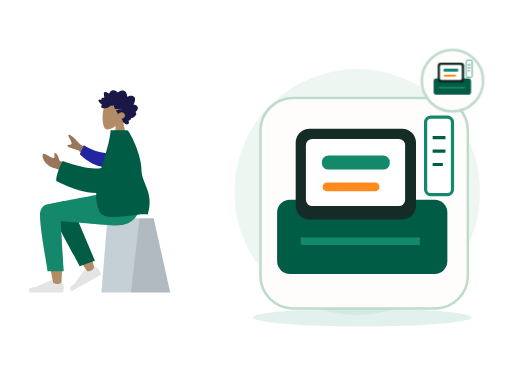
t = 0.00 s
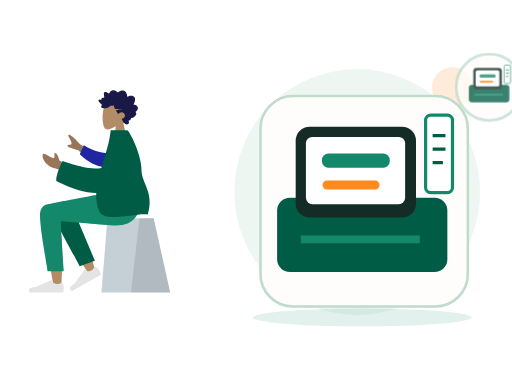
t = 0.70 s
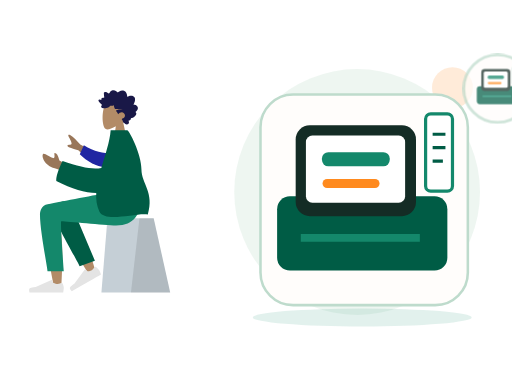
t = 1.05 s
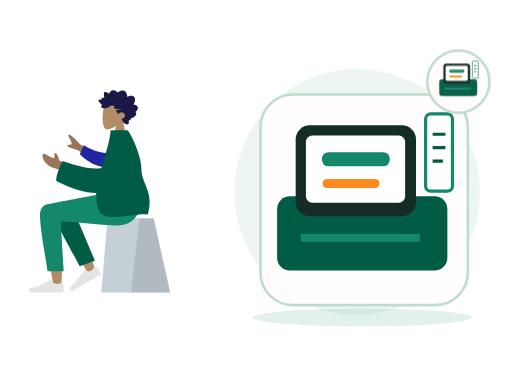
t = 1.75 s
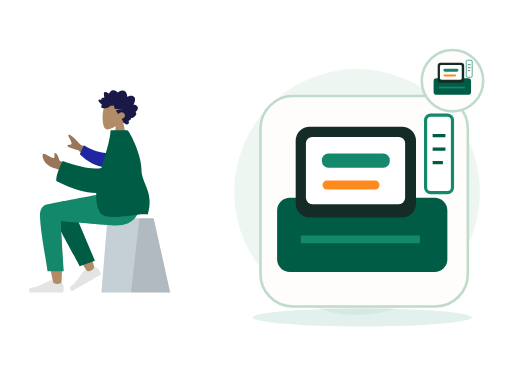
t = 2.10 s
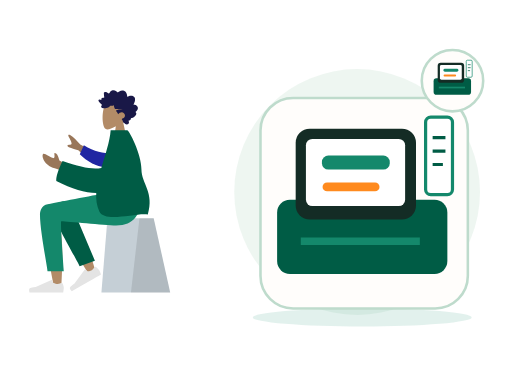
t = 2.80 s

The animated SVG that drew these frames (rendered in a browser with its animation timeline set to each time). Animation: 2 CSS @keyframes rules; one cycle of 2.80 s.

<?xml version="1.0" encoding="UTF-8"?>
<svg xmlns="http://www.w3.org/2000/svg" xmlns:xlink="http://www.w3.org/1999/xlink" width="800" height="600" viewBox="0 0 800 600" role="img" aria-labelledby="zil-123-title zil-123-desc" data-illustration="ZIL-123" data-base="BASE-POS" data-theme="light" data-motion="on" data-requires-business-state="false" data-status="REVUE_VISUELLE_REQUISE">
<title id="zil-123-title">Rendu de monnaie</title><desc id="zil-123-desc">Illustration Zamurek. Géométrie vectorielle native. Famille BASE-POS. Sources Humaaans / IRA Design lorsque présentes. Pas de preuve transactionnelle.</desc>
<style><![CDATA[#zil-123-seal{transform-box:fill-box;transform-origin:center;animation:zil-123-hint 2s ease-in-out 1}#zil-123-device{transform-box:fill-box;transform-origin:center;animation:zil-123-float 2.8s ease-in-out 1}@keyframes zil-123-hint{0%,100%{scale:1;opacity:1}50%{scale:1.1;opacity:.72}}@keyframes zil-123-float{0%,100%{translate:0 0}50%{translate:0 -6px}}@media(prefers-reduced-motion:reduce){*{animation:none!important;transition:none!important}}]]></style>
<g id="zil-123-background" data-layer="decor">
<circle cx="558" cy="300" r="192" fill="#EAF4EE" opacity=".81"/>
<ellipse cx="566" cy="496" rx="171" ry="14" fill="#14886B" opacity=".12"/>
<circle cx="707" cy="137" r="32" fill="#FF8A1E" opacity=".17"/>
<path d="M701 218l10 16 16 10-16 10-10 16-10-16-16-10 16-10z" fill="#D21868" opacity=".25"/></g>
<g id="zil-123-person" data-upstream="Humaaans" data-source="sitting-2.svg"><svg x="9" y="89" width="355" height="405" viewBox="0 0 380 400" overflow="visible">
    
    <title>humaaans/sitting-2</title>
    <desc>Created with Sketch.</desc>
    <g id="zil-123-person-node-0" data-part="part" stroke="none" stroke-width="1" fill="none" fill-rule="evenodd">
        <g id="zil-123-person-node-1" data-part="part" transform="translate(190.000000, 200.500000) scale(-1, 1) translate(-190.000000, -200.500000) translate(40.000000, 24.000000)">
            <g id="zil-123-person-node-2" data-part="head" transform="translate(82.000000, 0.000000)">
                <g id="zil-123-person-node-3" data-part="head" stroke-width="1" transform="translate(54.000000, 31.000000)" fill="#B28B67">
                    <path d="M8.26227388,34.4901268 C3.65436435,29.0813759 0.535634794,22.4528771 1.05677633,15.0254539 C2.55833022,-6.37502057 32.3485306,-1.66718886 38.1433414,9.13393292 C43.9381521,19.9350547 43.249578,47.3329958 35.7603014,49.2634576 C32.7735882,50.033323 26.4110012,48.1474609 19.935372,44.244306 L24,73 L0,73 L8.26227388,34.4901268 Z"></path>
                </g>
                <path d="M95.4066181,38.9017011 C96.181796,38.1335173 96.604637,37.0370644 96.970412,35.9959366 C97.3502694,34.9144095 97.7193579,33.8217377 97.9715531,32.6960301 C98.4754831,30.446804 98.4802693,27.8601542 96.8757008,26.1136308 C95.5888613,24.7130885 93.6580039,24.0849092 91.8759783,23.9483875 C90.6887283,23.8573398 89.4693557,24.0236137 88.3312561,24.397755 C87.2020846,24.7689112 86.2287403,25.5086363 85.1340846,25.9677555 C85.0922975,23.5438969 84.6770959,21.0076965 83.4474146,18.9380781 C82.2641224,16.9467707 80.3775371,15.8293221 78.2290003,15.5336907 C76.0237656,15.230298 73.8461434,15.7463343 71.8719342,16.8139306 C71.3776685,17.0813024 70.888005,17.3614108 70.4194191,17.6784359 C70.027044,17.943917 69.6191137,18.2636287 69.1587196,18.3715924 C68.6454933,18.4920937 68.3910891,18.1956663 68.0575289,17.8212265 C67.6664423,17.3822075 67.2258372,16.9955285 66.7595523,16.6527315 C64.6978111,15.1372602 61.9926962,14.5141557 59.6041137,15.4225429 C58.5035673,15.8410637 57.4333948,16.5518327 56.6867499,17.531267 C56.0211941,18.4043297 55.5464414,19.7892496 54.627862,20.3975277 C54.2380641,20.6557449 53.9627664,20.3136445 53.6078524,20.0608006 C53.074745,19.6808879 52.5663049,19.2616705 52.0267546,18.8921065 C51.2688806,18.3728859 50.448326,17.9845153 49.5696008,17.7812252 C48.2832216,17.4836038 46.505522,17.5533573 46.1377221,19.2381872 C45.9996591,19.8710433 46.1055074,20.5478808 46.1501478,21.1855131 C46.2113557,22.0610635 46.2752329,22.9363153 46.3512596,23.8105721 C46.40897,24.4743744 46.4819593,25.1154894 46.6072285,25.767351 C46.674051,26.1148248 46.8831704,26.7626067 46.7341544,27.110578 C46.5479534,27.5455173 45.6885571,27.2982457 45.3214015,27.3133706 C44.5962024,27.3433218 43.8679659,27.47049 43.1974398,27.7803507 C42.6777706,28.0205574 42.1314092,28.3738025 41.9120731,28.9694434 C41.7772315,29.3353257 41.8127597,29.7111587 41.8764528,30.0875886 C41.9528477,30.5393443 41.8654998,30.778954 41.8084337,31.2347894 C40.8344451,30.7551721 37.4592643,29.6895659 37.0345824,31.4350943 C36.8932059,32.0163069 37.2151688,32.6730443 37.460829,33.1632092 C37.8916777,34.0229382 38.4565395,34.8087345 39.0340112,35.5581116 C40.2385651,37.1214452 41.6766296,38.4698465 43.2238559,39.6230176 C41.4110883,40.428914 40.9379003,42.8060049 42.5074008,44.2222691 C43.2003852,44.8475627 44.1321265,44.9867711 45.0062496,44.9467698 C45.3261876,44.9321425 45.7874102,44.8091535 46.0391451,44.8648767 C46.174631,44.8948279 46.3196892,45.0096574 46.5073629,45.0224936 C47.741002,45.1069739 49.1335978,44.8097505 50.3395323,44.5360104 C52.4883453,44.0482337 54.522658,43.0301912 56.1839244,41.4796939 C56.6100789,41.0819697 56.9621396,40.8530072 57.5357455,40.858878 C58.038387,40.8639528 58.5315481,41.0017682 59.0337294,41.0145049 C60.3624479,41.0484363 61.5604668,40.3988633 62.7942901,39.9665112 C62.8698566,41.6333306 63.3445173,43.4691107 64.0263646,44.9686611 C64.5823904,46.1914862 65.7435005,46.3692033 66.8844533,46.4764704 C70.5329989,46.819765 74.1944304,46.4366682 77.8475782,46.441743 C74.3112318,47.241072 70.6569795,47.5705353 67.1520195,48.5111623 C65.5677002,48.9362505 66.7775005,50.0040458 67.4549298,50.7442685 C68.570387,51.9632129 69.3997776,53.4735099 69.9750402,55.0646055 C71.70497,52.8096081 74.7626979,51.3237895 77.4716786,52.016548 C80.464885,52.781846 82.5725552,56.8296371 80.6585414,59.7396803 C79.5473181,61.428988 77.540618,62.0811481 75.8708838,62.8069425 C77.1734624,64.1612146 77.4885222,66.161378 78.2725362,67.846208 C78.6592047,68.6770803 79.2019765,69.6165133 80.0667112,69.9060748 C80.3866493,70.0132424 80.7618126,70.0223969 81.0141918,70.2832012 C81.3268585,70.6060971 81.4013205,70.9671037 81.8005988,71.244625 C83.3938461,72.3523221 85.8825703,72.2669462 87.294771,70.8214274 C88.571854,69.5141219 88.2395823,67.4453991 87.1729994,66.1199836 C88.8708064,65.4122993 91.9639705,64.502121 91.2892105,61.8570614 C94.96813,61.612775 103.90044,55.6462162 98.9627536,51.2862759 C101.672563,49.7547841 104.162115,46.011978 102.421509,42.7126686 C101.081193,40.1720899 97.9640977,39.0364317 95.4066181,38.9017011" id="zil-123-person-node-4" data-part="part" fill="#191847" transform="translate(70.000000, 43.500000) scale(-1, 1) translate(-70.000000, -43.500000) "></path>
            </g>
            <g id="zil-123-person-node-5" data-part="legs" transform="translate(0.000000, 187.000000)">
                <g id="zil-123-person-node-6" data-part="part" transform="translate(10.000000, 42.000000)" stroke-width="1">
                    <g id="zil-123-person-node-7" data-part="part" transform="translate(55.000000, 0.000000)">
                        <polygon id="zil-123-person-node-8" data-part="part" fill="#C5CFD6" points="27.6226415 0 104.877193 0 115 124 0 124"></polygon>
                        <polygon id="zil-123-person-node-9" data-part="part" fill-opacity="0.1" fill="#000000" points="27.6226415 0 51.3828011 0 65.6037736 124 0 124"></polygon>
                    </g>
                </g>
                <path d="M257.953294,20.7561262 C266.190093,15.8101469 280.009488,22.164715 280,29.2384154 C279.971611,50.4029106 260.656682,150.1511 259.648224,156.456711 C258.639766,162.762321 247.83665,164.42787 247.20755,156.477375 C246.206544,143.826795 244.3468,100.033121 246.20755,79.7626522 C246.975628,71.3954284 247.802807,63.4267637 248.617148,56.3175946 C238.481902,74.6206031 222.807229,100.825998 201.593128,134.933778 L190.076573,129.672175 C199.120166,99.8760987 206.535776,78.8408618 212.323403,66.5664641 C222.233227,45.5497154 231.525307,27.551672 235.436043,21.2120072 C241.587634,11.2397104 252.295462,14.7191925 257.953294,20.7561262 Z" id="zil-123-person-node-10" data-part="part" fill="#B28B67"></path>
                <path d="M208.819223,123.340112 L213.936922,21.8299349 C217.625361,4.27739957 248.84365,12.4235349 248.830812,21.8299349 C248.801666,43.1853748 235.973522,116.956762 235.964839,123.319261 L208.819223,123.340112 Z" id="zil-123-person-node-11" data-part="part" fill="#005C45" transform="translate(228.825019, 67.419630) rotate(20.000000) translate(-228.825019, -67.419630) "></path>
                <g id="zil-123-person-node-12" data-part="part" transform="translate(215.500000, 133.000000) rotate(30.000000) translate(-215.500000, -133.000000) translate(185.000000, 113.000000)" fill="#E4E4E4">
                    <path d="M2.67813181,25.4019242 C1.55937727,28.3884109 1,30.6229931 1,32.1056708 C1,33.908957 1.3004142,36.5404001 1.90124261,40 C3.99318117,40 22.7937852,40 58.3030548,40 C59.768738,35.1545073 58.9226607,32.5385816 55.7648228,32.1522232 C52.606985,31.7658647 49.9837155,31.4170139 47.8950143,31.1056708 L21.6799926,19.4188835 C21.1755635,19.1940064 20.584344,19.4206282 20.359467,19.9250573 C20.35562,19.9336867 20.3518954,19.9423702 20.3482945,19.9511052 L18.6632131,24.038695 C15.7398812,25.4026522 13.3643706,26.0846307 11.5366811,26.0846307 C10.0517269,26.0846307 8.00099246,25.4849054 5.38447792,24.2854549 L5.38448339,24.285443 C4.38038273,23.8251478 3.19325534,24.2659892 2.73296014,25.2700899 C2.71312074,25.3133681 2.69483298,25.3573409 2.67813181,25.4019242 Z" id="zil-123-person-node-13" data-part="part"></path>
                </g>
                <g id="zil-123-person-node-14" data-part="part" transform="translate(242.000000, 126.000000)" fill="#E4E4E4">
                    <path d="M2.67813181,25.4019242 C1.55937727,28.3884109 1,30.6229931 1,32.1056708 C1,33.908957 1.3004142,36.5404001 1.90124261,40 C3.99318117,40 22.7937852,40 58.3030548,40 C59.768738,35.1545073 58.9226607,32.5385816 55.7648228,32.1522232 C52.606985,31.7658647 49.9837155,31.4170139 47.8950143,31.1056708 L21.6799926,19.4188835 C21.1755635,19.1940064 20.584344,19.4206282 20.359467,19.9250573 C20.35562,19.9336867 20.3518954,19.9423702 20.3482945,19.9511052 L18.6632131,24.038695 C15.7398812,25.4026522 13.3643706,26.0846307 11.5366811,26.0846307 C10.0517269,26.0846307 8.00099246,25.4849054 5.38447792,24.2854549 L5.38448339,24.285443 C4.38038273,23.8251478 3.19325534,24.2659892 2.73296014,25.2700899 C2.71312074,25.3133681 2.69483298,25.3573409 2.67813181,25.4019242 Z" id="zil-123-person-node-15" data-part="part"></path>
                </g>
                <path d="M282.770373,36.4330278 C282.770373,63 270.1536,124.970293 270.145616,130.820112 L243,130.840963 C246.973277,75.5454811 248.382172,47.5998928 247.226683,47.0041979 C245.49345,46.1106556 176.175838,53.9250306 155.386358,53.9250306 C125.407825,53.9250306 113.006307,35.0203971 112,-4.40536496e-13 L171.386358,-4.40536496e-13 C183.477954,1.29386693 246.548825,14.0152568 269.972097,18.3884129 C280,20.2606358 282.770373,29.1145109 282.770373,36.4330278 Z" id="zil-123-person-node-16" data-part="part" fill="#14886B"></path>
            </g>
            <g id="zil-123-person-node-17" data-part="body" transform="translate(22.000000, 82.000000)">
                <path d="M158.638039,42.7002327 L193.347821,23.6898218 C199.119845,16.8355222 204.806897,11.5121983 210.408976,7.71984988 C212.120791,7.00519513 215.114322,6.57263502 212.314801,11.541507 C209.515281,16.510379 206.794075,21.8627914 208.22032,23.3935933 C209.646565,24.9243953 213.203036,22.7859324 214.904525,25.3293729 C216.038851,27.0249998 209.962902,29.703613 196.676679,33.3652124 L171.455792,56.4576422 L158.638039,42.7002327 Z M213,58.7398397 L228.246523,50.3642065 C230.385826,42.2239107 232.943102,38.1282526 235.918351,38.0772323 C238.203961,37.0137608 234.223587,47.2997848 238.556381,46.4077826 C242.889175,45.5157805 253.464286,37.6506887 255.286431,39.2475996 C257.982176,41.6101262 255.578484,48.864452 252.746364,52.4730906 C247.453134,59.2176317 243.070569,61.5240612 232.238377,64.5443446 C226.574749,66.1235046 220.451364,69.288795 213.868224,74.0402157 L213,58.7398397 Z" id="zil-123-person-node-18" data-part="part" fill="#997659"></path>
                <path d="M142.857986,34.7503025 C154.885997,36.5253162 171.300289,36.5253162 190.103565,28.3861499 L194.443447,44.4123074 C180.805809,54.2415559 162.712714,61.226516 148.287694,58.5246963 C136.919984,56.3955135 133.271725,41.6595451 142.857986,34.7503025 Z" id="zil-123-person-node-19" data-part="part" fill="#2026A2" transform="translate(165.898282, 43.748060) rotate(-9.000000) translate(-165.898282, -43.748060) "></path>
                <path d="M158.104267,62.7612342 C171.011057,65.9801048 192.654946,62.184167 223.035933,51.3734208 C230.571674,66.9635189 234.055257,78.0780631 233.486685,84.7170535 C207.424274,98.3310492 185.086537,104.400834 166.683227,104.801533 C167.268059,115.72137 165.938918,126.111847 161.473933,135.605966 C152.29468,155.124265 98.5450578,137.048144 80.4727876,140.605966 C69.1554006,103.85132 91.0379108,88.9143806 91.0555178,65.3966157 C91.0747993,39.6421572 111.75441,-1.42108547e-13 114.797001,-1.42108547e-13 L142.54375,1.15166749e-13 C144.0747,19.6690193 151.7804,41.3459827 158.104267,62.7612342 Z" id="zil-123-person-node-20" data-part="part" fill="#005C45"></path>
            </g>
        </g>
    </g>
</svg></g>
<g id="zil-123-device" data-layer="object" transform="translate(407 153)">
<rect x="0" y="0" width="324" height="329" rx="51" fill="#FFFDFB" stroke="#BEDBCC" stroke-width="4"/>
<g id="zil-123-object-geometry" transform="translate(1 16)"><rect x="25" y="143" width="266" height="116" rx="20" fill="#005C45"/><rect x="54" y="32" width="188" height="142" rx="22" fill="#142C25"/><rect x="70" y="48" width="155" height="105" rx="10" fill="#FFFFFF"/><rect x="95" y="74" width="106" height="22" rx="10" fill="#14886B"/><rect x="96" y="116" width="89" height="14" rx="7" fill="#FF8A1E"/><path d="M62 208h186" stroke="#14886B" stroke-width="12"/><rect x="257" y="14" width="42" height="121" rx="8" fill="#FFFFFF" stroke="#14886B" stroke-width="5"/><path d="M268 46h20m-20 21h20m-20 21h16" stroke="#005C45" stroke-width="5"/></g>
</g>

<g id="zil-123-seal" data-layer="contextual-accessory" transform="translate(707 126)">
<circle r="48" fill="#FFFDFB" stroke="#BEDBCC" stroke-width="4"/>
<g id="zil-123-context-symbol"><g transform="translate(-35 -35) scale(.22)"><rect x="25" y="143" width="266" height="116" rx="20" fill="#005C45"/><rect x="54" y="32" width="188" height="142" rx="22" fill="#142C25"/><rect x="70" y="48" width="155" height="105" rx="10" fill="#FFFFFF"/><rect x="95" y="74" width="106" height="22" rx="10" fill="#14886B"/><rect x="96" y="116" width="89" height="14" rx="7" fill="#FF8A1E"/><path d="M62 208h186" stroke="#14886B" stroke-width="12"/><rect x="257" y="14" width="42" height="121" rx="8" fill="#FFFFFF" stroke="#14886B" stroke-width="5"/><path d="M268 46h20m-20 21h20m-20 21h16" stroke="#005C45" stroke-width="5"/></g></g></g>
</svg>
